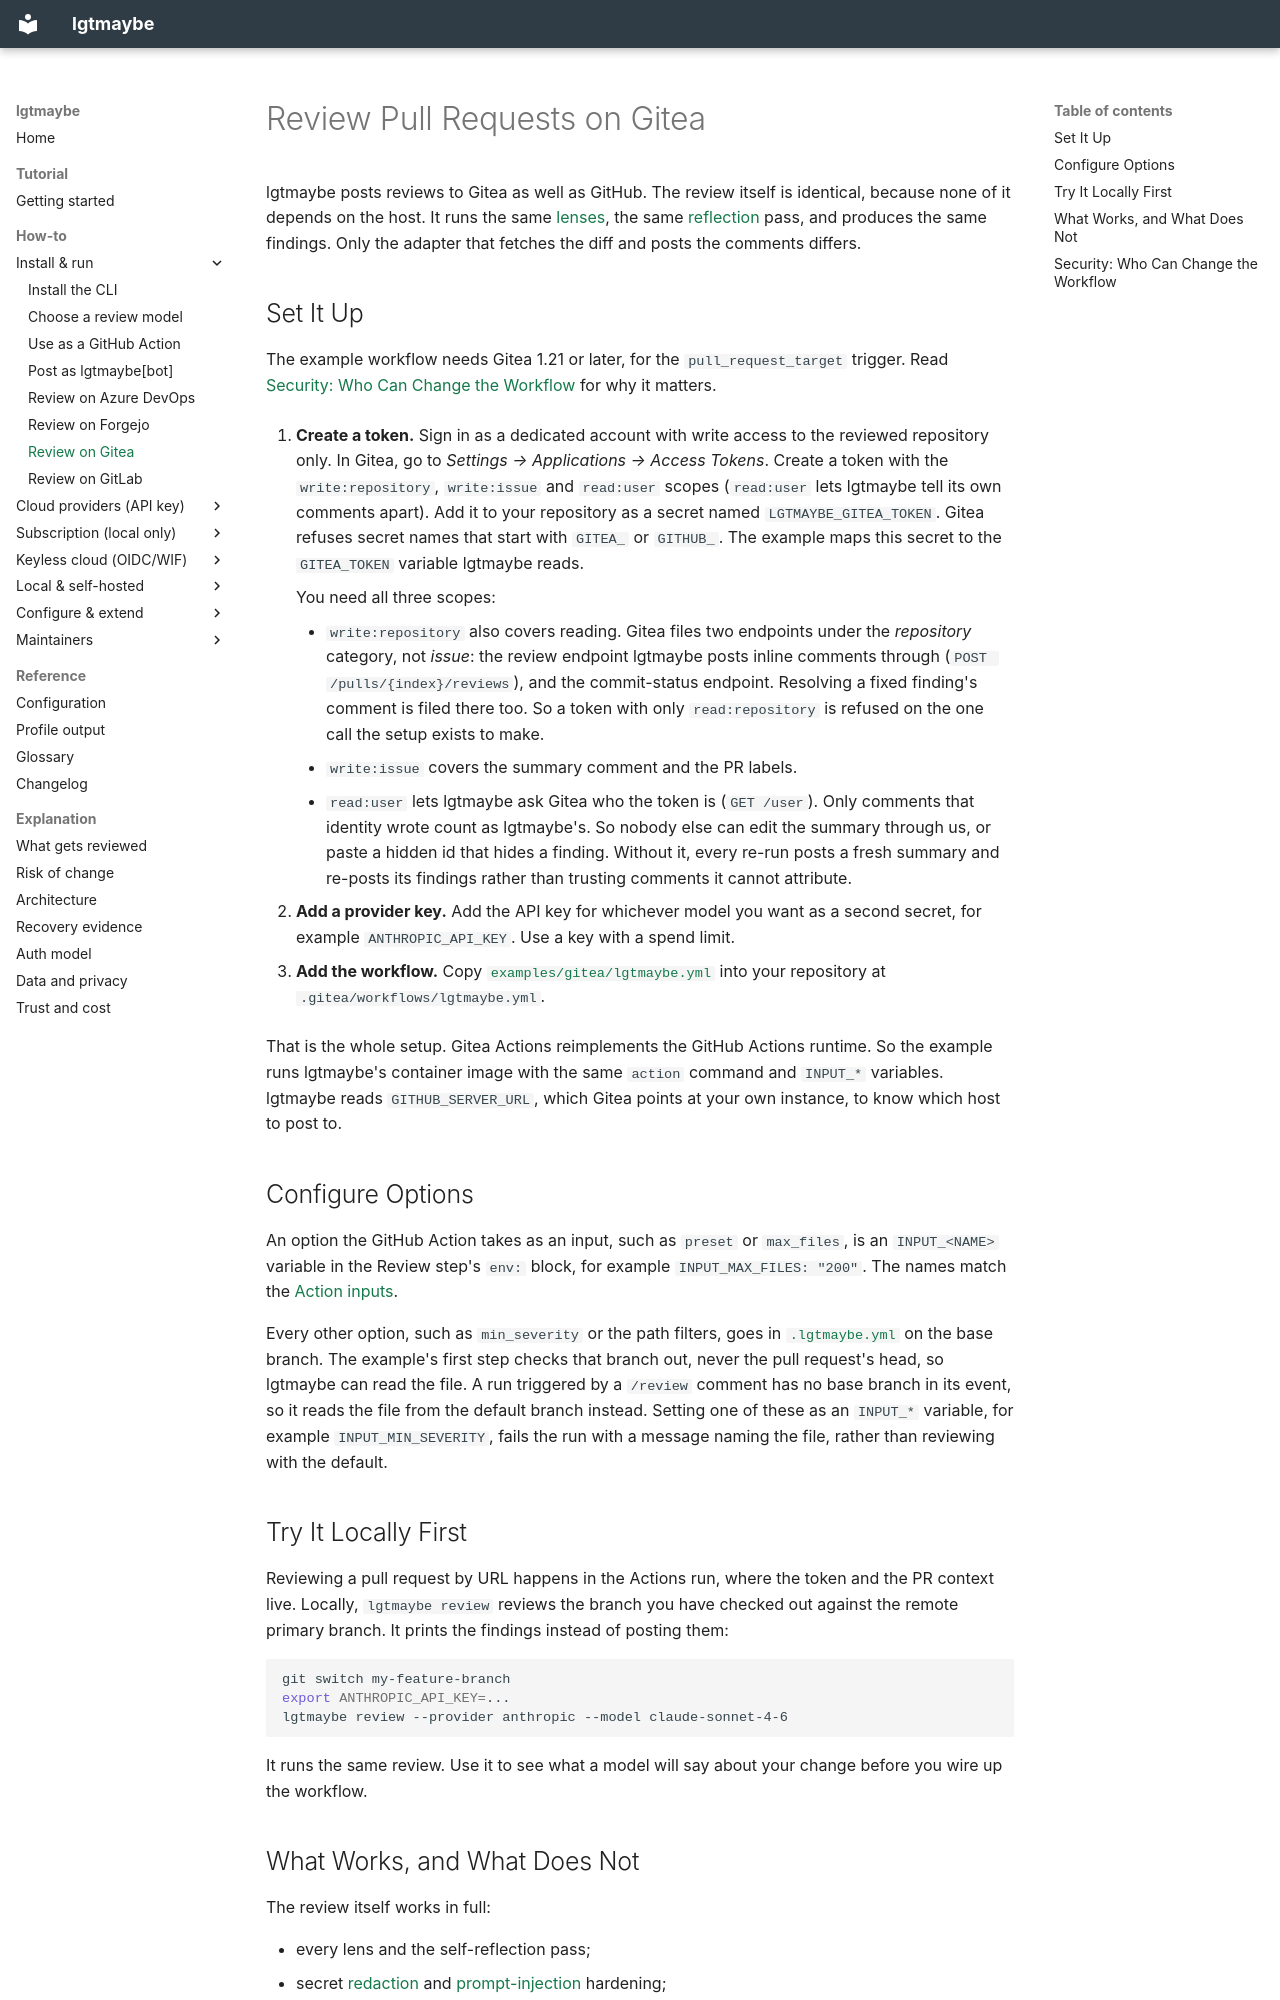

repository: MattJColes/lgtmaybe · page: how-to/review-on-gitea/index.html · generator: mkdocs

---
description: Post lgtmaybe reviews to Gitea pull requests from Gitea Actions - token scopes, the workflow, and which GitHub features Gitea cannot serve.
---

# Review Pull Requests on Gitea

lgtmaybe posts reviews to Gitea as well as GitHub. The review itself is
identical, because none of it depends on the host. It runs the same
[lenses](../reference/glossary.md#lens), the same
[reflection](../reference/glossary.md#reflection) pass, and produces the same
findings. Only the adapter that fetches the diff and posts the comments differs.

## Set It Up

The example workflow needs Gitea 1.21 or later, for the `pull_request_target`
trigger. Read
[Security: Who Can Change the Workflow](#security-who-can-change-the-workflow)
for why it matters.

1. **Create a token.** Sign in as a dedicated account with write access to the
   reviewed repository only. In Gitea, go to *Settings → Applications → Access
   Tokens*. Create a token with the `write:repository`, `write:issue` and
   `read:user` scopes (`read:user` lets lgtmaybe tell its own comments apart).
   Add it to your repository as a secret named `LGTMAYBE_GITEA_TOKEN`. Gitea
   refuses secret names that start with `GITEA_` or `GITHUB_`. The example maps
   this secret to the `GITEA_TOKEN` variable lgtmaybe reads.

    You need all three scopes:

    - `write:repository` also covers reading. Gitea files two endpoints under
      the *repository* category, not *issue*: the review endpoint lgtmaybe
      posts inline comments through (`POST /pulls/{index}/reviews`), and the
      commit-status endpoint. Resolving a fixed finding's comment is filed
      there too. So a token with only `read:repository` is refused
      on the one call the setup exists to make.
    - `write:issue` covers the summary comment and the PR labels.
    - `read:user` lets lgtmaybe ask Gitea who the token is (`GET /user`). Only
      comments that identity wrote count as lgtmaybe's. So nobody else can edit
      the summary through us, or paste a hidden id that hides a finding.
      Without it, every re-run posts a fresh summary and re-posts its findings
      rather than trusting comments it cannot attribute.

2. **Add a provider key.** Add the API key for whichever model you want as a
   second secret, for example `ANTHROPIC_API_KEY`. Use a key with a spend
   limit.

3. **Add the workflow.** Copy
   [`examples/gitea/lgtmaybe.yml`](https://github.com/MattJColes/lgtmaybe/blob/main/examples/gitea/lgtmaybe.yml)
   into your repository at `.gitea/workflows/lgtmaybe.yml`.

That is the whole setup. Gitea Actions reimplements the GitHub Actions runtime.
So the example runs lgtmaybe's container image with the same `action` command
and `INPUT_*` variables. lgtmaybe reads `GITHUB_SERVER_URL`, which Gitea points
at your own instance, to know which host to post to.

## Configure Options

An option the GitHub Action takes as an input, such as `preset` or
`max_files`, is an `INPUT_<NAME>` variable in the Review step's `env:`
block, for example `INPUT_MAX_FILES: "200"`. The names match the
[Action inputs](use-as-github-action.md).

Every other option, such as `min_severity` or the path filters,
goes in [`.lgtmaybe.yml`](configure-lgtmaybe-yml.md) on the base branch. The
example's first step checks that branch out, never the pull request's head, so
lgtmaybe can read the file. A run triggered by a `/review` comment has no base
branch in its event, so it reads the file from the default branch instead. Setting one of these as an `INPUT_*` variable, for
example `INPUT_MIN_SEVERITY`, fails the run with a message naming the file, rather
than reviewing with the default.

## Try It Locally First

Reviewing a pull request by URL happens in the Actions run, where the token and
the PR context live. Locally, `lgtmaybe review` reviews the branch you have
checked out against the remote primary branch. It prints the findings instead
of posting them:

```bash
git switch my-feature-branch
export ANTHROPIC_API_KEY=...
lgtmaybe review --provider anthropic --model claude-sonnet-4-6
```

It runs the same review. Use it to see what a model will say about your change
before you wire up the workflow.
